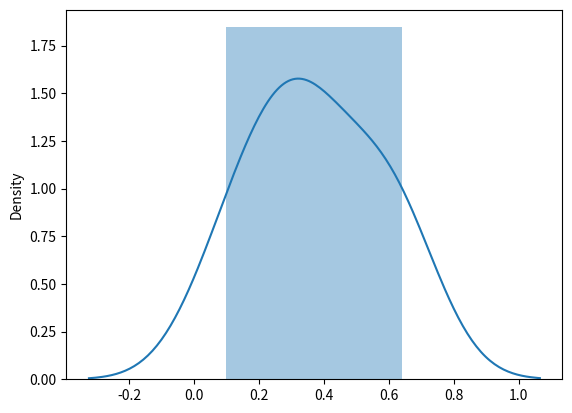

Here is the Python script that generated this plot:
# Uniform Distribution

from numpy import random
import matplotlib.pyplot as plt
import seaborn as sbn

x = random.uniform(size=(2,3))
print(x)

# Visualization

sbn.distplot(random.uniform(size=(2,3)))  # Default low and high parameter of 0.0 and 1.0
plt.show()

